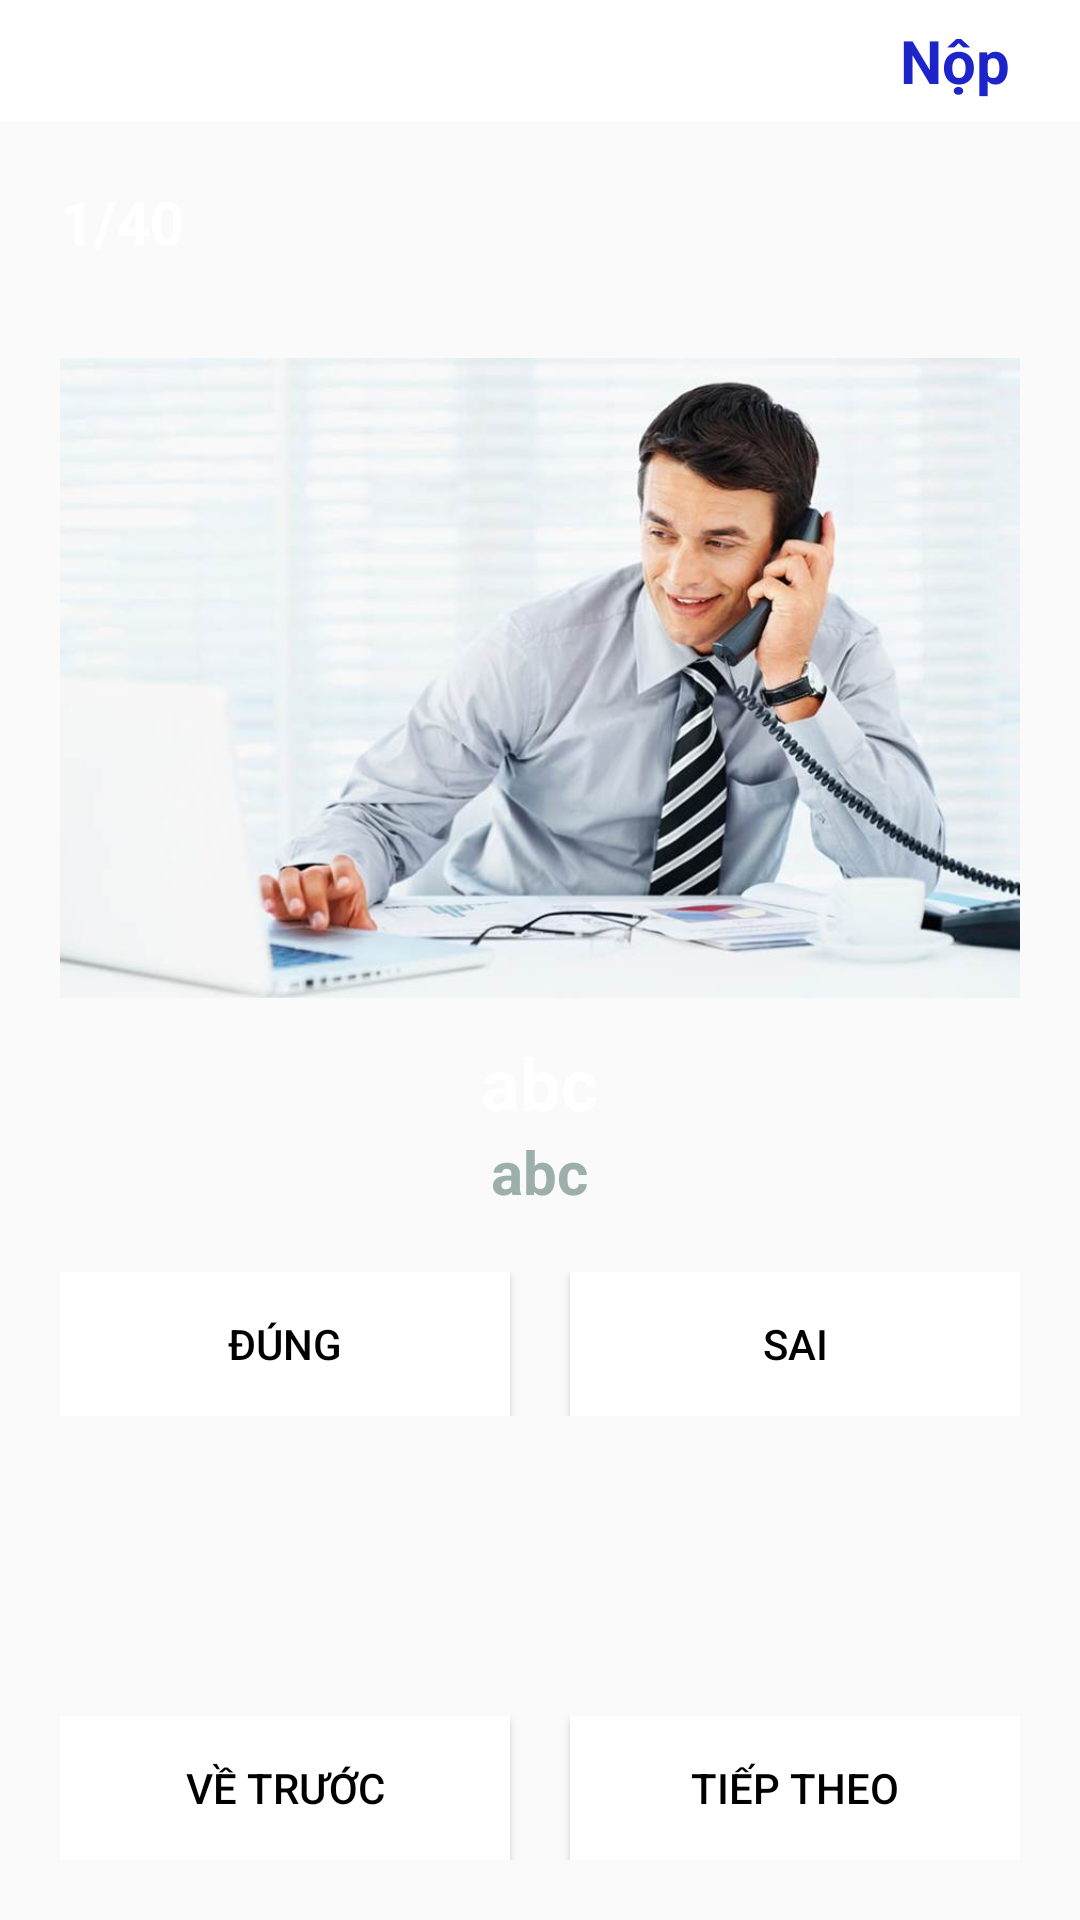

Layout XML and referenced resources for this Android screen:
<!-- AndroidManifest.xml: application theme Theme.AppTiengTrung -->
<!-- res/layout/hskwrite1_layout.xml -->
<?xml version="1.0" encoding="utf-8"?>
<LinearLayout xmlns:android="http://schemas.android.com/apk/res/android"
    android:layout_width="match_parent"
    android:layout_height="match_parent"
    xmlns:app="http://schemas.android.com/apk/res-auto"
    xmlns:tools="http://schemas.android.com/tools"
    android:background="@drawable/background"
    tools:context=".Hsk1listenActivity">
    <LinearLayout
        android:layout_width="match_parent"
        android:layout_height="match_parent"
        android:orientation="vertical">
        <LinearLayout
            android:layout_width="match_parent"
            android:layout_height="wrap_content"
            android:orientation="horizontal"
            android:background="@color/white"
            android:gravity="center_vertical">
            <ImageView
                android:id="@+id/ivBack"
                android:layout_width="0dp"
                android:layout_weight="1"
                android:layout_gravity="start"
                android:layout_height="wrap_content"
                android:src="@drawable/ic_back"/>
            <TextView
                android:id="@+id/tvTime"
                android:layout_width="0dp"
                android:layout_weight="4"
                android:layout_height="wrap_content"
                android:gravity="center"
                android:textStyle="bold"
                android:textSize="30dp"
                android:text=""/>
            <TextView
                android:id="@+id/tvNop"
                android:textSize="20dp"
                android:textColor="@color/blue"
                android:text="Nộp"
                android:textStyle="bold"
                android:layout_width="0dp"
                android:layout_weight="1"
                android:layout_height="wrap_content"/>
        </LinearLayout>

        <LinearLayout
            android:layout_width="match_parent"
            android:layout_height="match_parent"
            android:orientation="vertical">
            <TextView
                android:id="@+id/tvCount"
                android:layout_width="match_parent"
                android:layout_height="wrap_content"
                android:textColor="@color/white"
                android:text="1/40"
                android:layout_margin="20dp"
                android:textStyle="bold"
                android:textSize="20dp"/>

            <LinearLayout
                android:layout_width="match_parent"
                android:layout_height="wrap_content"
                android:layout_marginHorizontal="20dp"
                android:gravity="center"
                android:orientation="vertical">

                <ImageView
                    android:id="@+id/ivImage"
                    android:layout_width="wrap_content"
                    android:layout_height="0dp"
                    android:layout_weight="1"
                    android:src="@drawable/calling" />
                <TextView
                    android:id="@+id/tvTrung"
                    android:layout_width="wrap_content"
                    android:layout_height="wrap_content"
                    android:text="abc"
                    android:textSize="24dp"
                    android:textColor="@color/white"
                    android:textStyle="bold"/>
                <TextView
                    android:id="@+id/tvPhienAm"
                    android:layout_width="wrap_content"
                    android:layout_height="wrap_content"
                    android:text="abc"
                    android:textSize="20dp"
                    android:textColor="@color/light_black"
                    android:textStyle="bold"
                    android:layout_marginBottom="20dp"/>

                <LinearLayout
                    android:layout_width="match_parent"
                    android:layout_height="wrap_content"
                    android:orientation="horizontal">

                    <Button
                        android:id="@+id/btnDung"
                        android:layout_width="0dp"
                        android:layout_height="wrap_content"
                        android:layout_marginRight="10dp"
                        android:layout_weight="1"
                        android:background="@color/white"
                        android:text="Đúng"
                        android:textColor="@color/black" />

                    <Button
                        android:id="@+id/btnSai"
                        android:layout_width="0dp"
                        android:layout_height="wrap_content"
                        android:layout_marginLeft="10dp"
                        android:layout_weight="1"
                        android:background="@color/white"
                        android:text="Sai"
                        android:textColor="@color/black" />
                </LinearLayout>

                <LinearLayout
                    android:layout_width="match_parent"
                    android:layout_height="wrap_content"
                    android:layout_marginTop="100dp"
                    android:layout_marginBottom="20dp"
                    android:orientation="horizontal">

                    <Button
                        android:id="@+id/btnPrev"
                        android:layout_width="0dp"
                        android:layout_height="wrap_content"
                        android:layout_marginRight="20dp"
                        android:layout_weight="1"
                        android:background="@color/white"
                        android:text="Về trước"
                        android:textColor="@color/black" />

                    <Button
                        android:id="@+id/btnNext"
                        android:layout_width="0dp"
                        android:layout_height="wrap_content"
                        android:layout_weight="1"
                        android:background="@color/white"
                        android:text="Tiếp theo"
                        android:textColor="@color/black" />
                </LinearLayout>

            </LinearLayout>
        </LinearLayout>
    </LinearLayout>
</LinearLayout>
<!-- resources referenced by this layout -->
<resources>
  <color name="black">#FF000000</color>
  <color name="blue">#1D24CA</color>
  <color name="light_black">#9CAFAA</color>
  <color name="white">#FFFFFFFF</color>
  <!-- drawable calling: jpg bitmap (drawable, 41218 bytes) -->
  <style name="Theme.AppTiengTrung" parent="Theme.AppCompat.DayNight.NoActionBar">
          
          <item name="colorPrimary">@color/purple_500</item>
          <item name="colorPrimaryDark">@color/purple_700</item>
          <item name="colorAccent">@color/teal_200</item>
          
      </style>
  <color name="purple_500">#FF6200EE</color>
  <color name="purple_700">#FF3700B3</color>
  <color name="teal_200">#FF03DAC5</color>
</resources>
